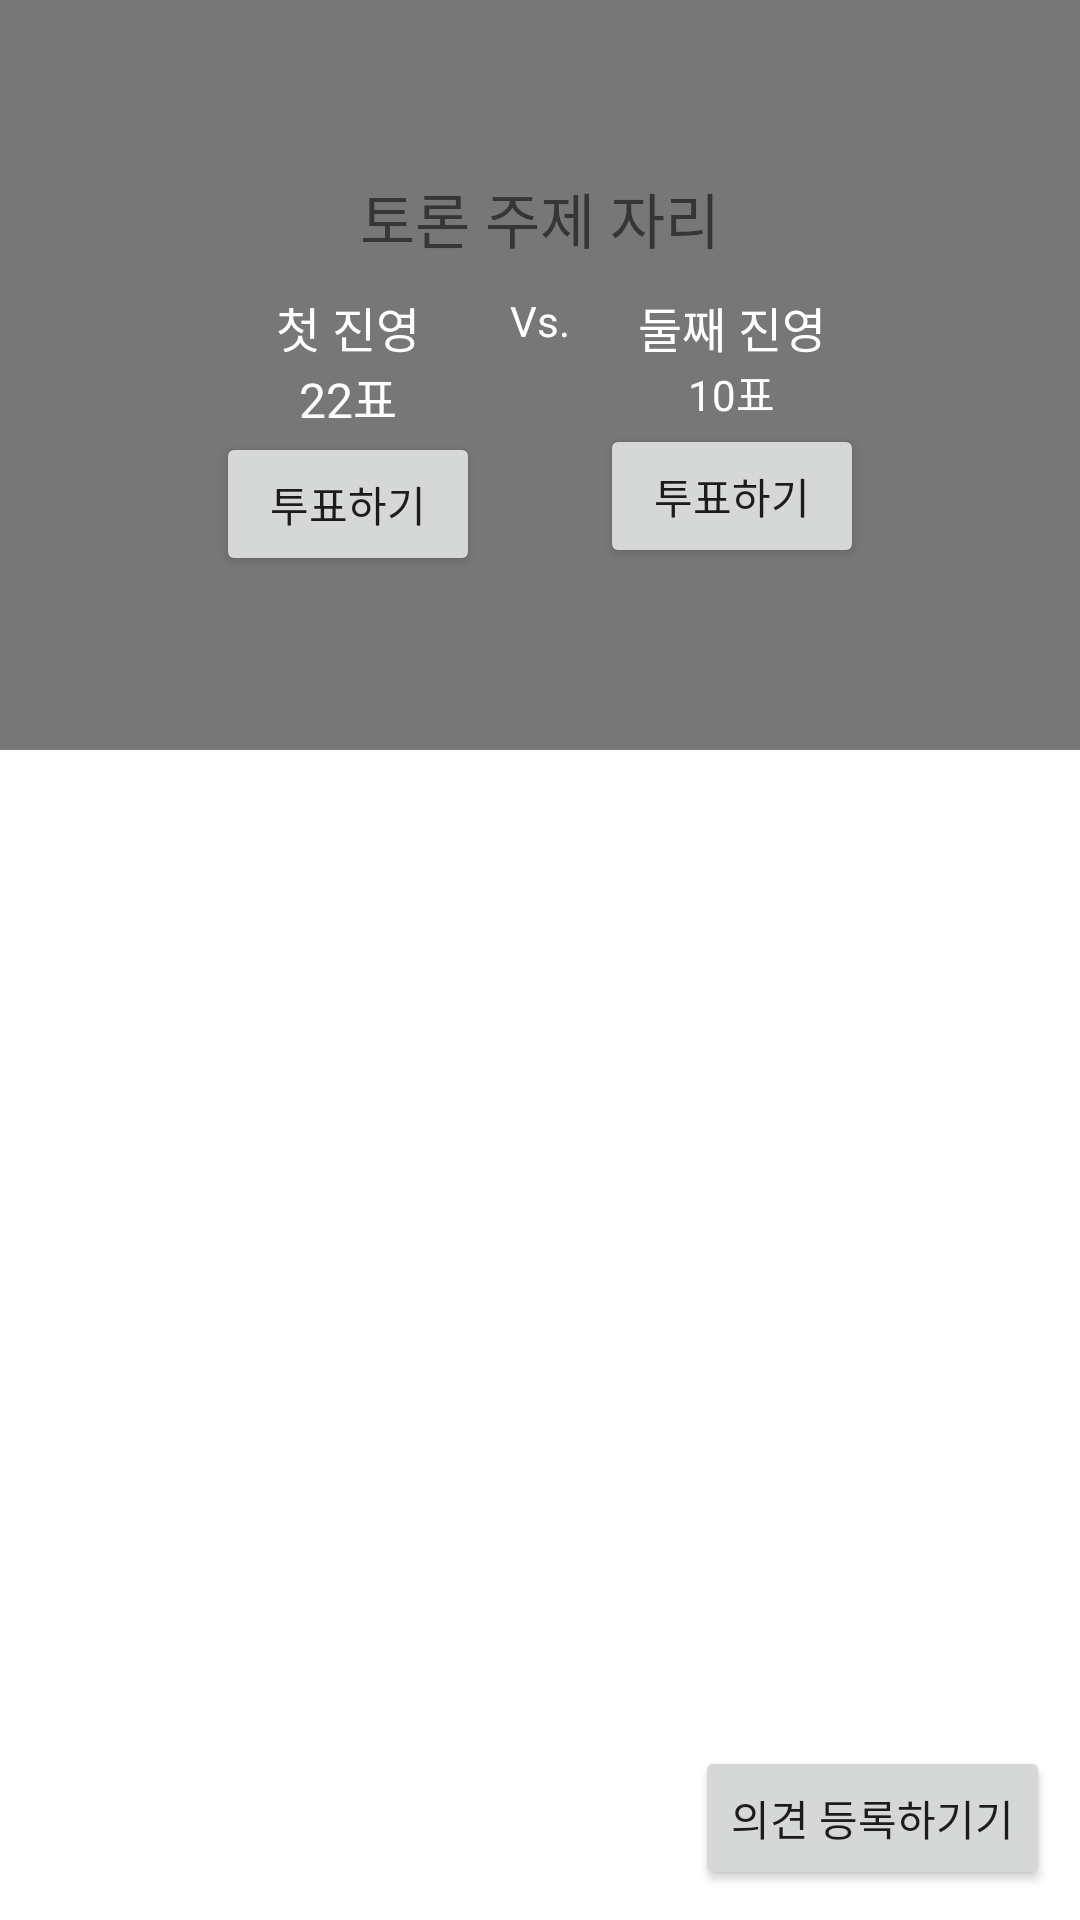

This screen was rendered from an Android layout file. Write that file and the resources it references.
<!-- AndroidManifest.xml: application theme Theme.Colosseum_kim2 -->
<!-- res/layout/activity_view_topic_detail.xml -->
<?xml version="1.0" encoding="utf-8"?>
<LinearLayout xmlns:android="http://schemas.android.com/apk/res/android"
    xmlns:app="http://schemas.android.com/apk/res-auto"
    xmlns:tools="http://schemas.android.com/tools"
    android:layout_width="match_parent"
    android:layout_height="match_parent"
    android:orientation="vertical"
    tools:context=".ViewTopicDetailActivity">

    <FrameLayout
        android:layout_width="match_parent"
        android:layout_height="250dp">


    <ImageView
        android:id="@+id/topicImg"
        android:layout_width="match_parent"
        android:layout_height="match_parent"
        android:src="@mipmap/ic_launcher"
        android:scaleType="centerCrop"/>

        <ImageView
            android:layout_width="match_parent"
            android:layout_height="match_parent"
            android:src="#88000000"/>

        <LinearLayout
            android:layout_width="wrap_content"
            android:layout_height="wrap_content"
            android:layout_gravity="center"
            android:gravity="center"
            android:orientation="vertical">

            <TextView
                android:id="@+id/topicTitleTxt"
                android:layout_width="wrap_content"
                android:layout_height="wrap_content"
                android:text="토론 주제 자리"
                android:textSize="20sp"/>

            <LinearLayout
                android:layout_width="wrap_content"
                android:layout_height="wrap_content"
                android:layout_gravity="center"
                android:layout_marginTop="10dp"
                android:orientation="horizontal">

                <LinearLayout
                    android:layout_width="wrap_content"
                    android:layout_height="wrap_content"
                    android:gravity="center"
                    android:orientation="vertical">

                    <TextView
                        android:id="@+id/firstSideTxt"
                        android:layout_width="wrap_content"
                        android:layout_height="wrap_content"
                        android:text="첫 진영"
                        android:textSize="16sp"
                        android:textColor="@color/white"/>

                    <TextView
                        android:id="@+id/firstSideVoteCountTxt"
                        android:layout_width="wrap_content"
                        android:layout_height="wrap_content"
                        android:text="22표"
                        android:textSize="16sp"
                        android:textColor="@color/white"/>

                    <Button
                        android:id="@+id/voteToFirstSideBtn"
                        android:layout_width="wrap_content"
                        android:layout_height="wrap_content"
                        android:text="투표하기"/>


                </LinearLayout>


                <TextView
                    android:layout_width="wrap_content"
                    android:layout_height="wrap_content"
                    android:text="Vs."
                    android:layout_marginLeft="10dp"
                    android:layout_marginRight="10dp"
                    android:textColor="@color/white"/>

                <LinearLayout
                    android:layout_width="wrap_content"
                    android:layout_height="wrap_content"
                    android:orientation="vertical"
                    android:gravity="center">

                    <TextView
                        android:id="@+id/secondSideTxt"
                        android:layout_width="wrap_content"
                        android:layout_height="wrap_content"
                        android:text="둘째 진영"
                        android:textSize="16sp"
                        android:textColor="@color/white"/>

                    <TextView
                        android:id="@+id/secondSideVoteCountTxt"
                        android:layout_width="wrap_content"
                        android:layout_height="wrap_content"
                        android:text="10표"
                        android:textColor="@color/white"/>

                    <Button
                        android:id="@+id/voteToSecondSideBtn"
                        android:layout_width="wrap_content"
                        android:layout_height="wrap_content"
                        android:text="투표하기"/>

                </LinearLayout>




            </LinearLayout>


        </LinearLayout>



    </FrameLayout>

    <FrameLayout
        android:layout_width="match_parent"
        android:layout_height="match_parent">

        <ListView
            android:id="@+id/replyListView"
            android:layout_width="match_parent"
            android:layout_height="match_parent"/>

        <Button
            android:id="@+id/writeReplayBtn"
            android:layout_gravity="right|bottom"
            android:layout_width="wrap_content"
            android:layout_height="wrap_content"
            android:layout_marginRight="10dp"
            android:layout_marginBottom="10dp"
            android:text="의견 등록하기기"/>






   </FrameLayout>


</LinearLayout>
<!-- resources referenced by this layout -->
<resources>
  <style name="Theme.Colosseum_kim2" parent="Theme.MaterialComponents.DayNight.DarkActionBar">
          
          <item name="colorPrimary">@color/purple_500</item>
          <item name="colorPrimaryVariant">@color/purple_700</item>
          <item name="colorOnPrimary">@color/white</item>
          
          <item name="colorSecondary">@color/teal_200</item>
          <item name="colorSecondaryVariant">@color/teal_700</item>
          <item name="colorOnSecondary">@color/black</item>
          
          <item name="android:statusBarColor" tools:targetApi="l">?attr/colorPrimaryVariant</item>
          
      </style>
  <!-- not gathered from this repository: default colours our renderer supplied (Android Studio template values) -->
  <color name="purple_500">#FF6200EE</color>
  <color name="purple_700">#FF3700B3</color>
  <color name="teal_200">#FF03DAC5</color>
  <color name="teal_700">#FF018786</color>
  <color name="black">#FF000000</color>
  <color name="white">#FFFFFFFF</color>
</resources>
